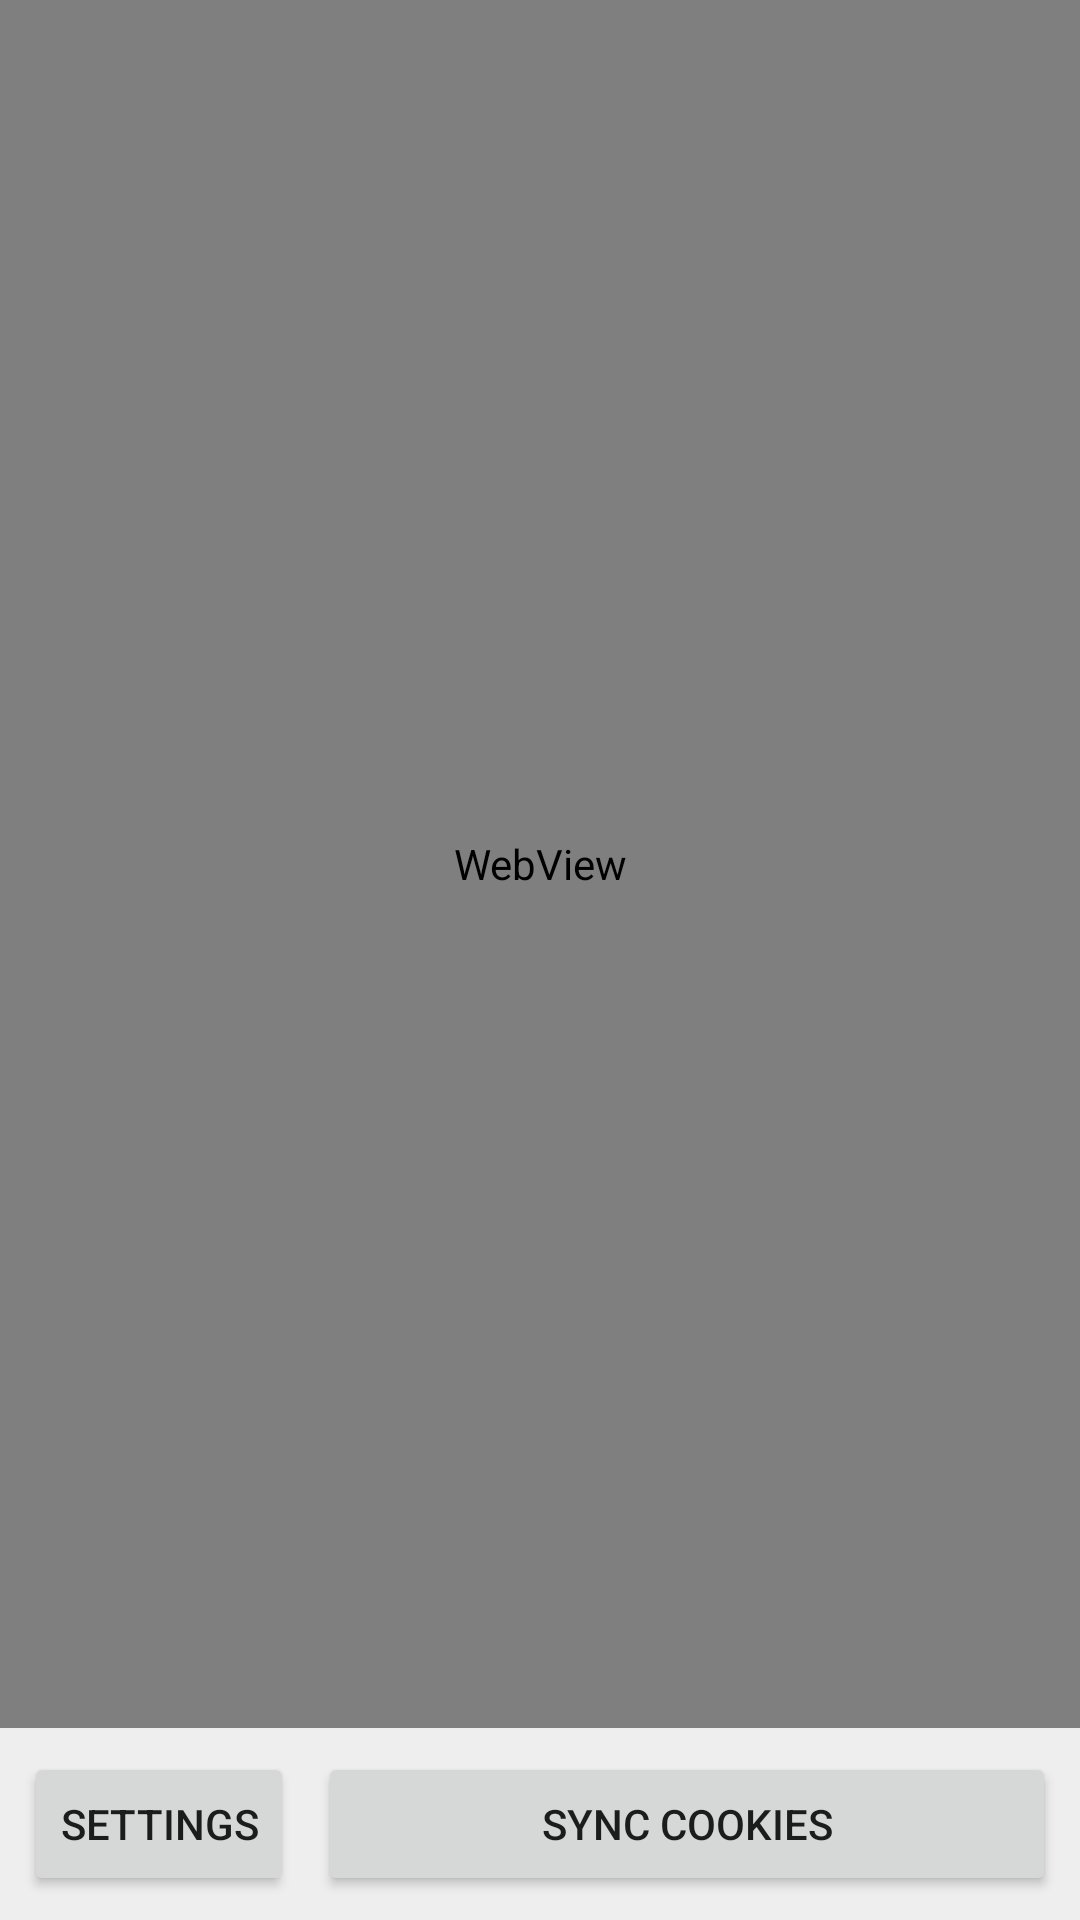

Write the Android layout XML for this screen, with the resource values it uses.
<!-- AndroidManifest.xml: application theme Theme.BeatVaultConnect -->
<!-- res/layout/activity_main.xml -->
<?xml version="1.0" encoding="utf-8"?>
<androidx.constraintlayout.widget.ConstraintLayout 
    xmlns:android="http://schemas.android.com/apk/res/android"
    xmlns:app="http://schemas.android.com/apk/res-auto"
    xmlns:tools="http://schemas.android.com/tools"
    android:layout_width="match_parent"
    android:layout_height="match_parent"
    tools:context=".MainActivity">

    <WebView
        android:id="@+id/webView"
        android:layout_width="0dp"
        android:layout_height="0dp"
        app:layout_constraintTop_toTopOf="parent"
        app:layout_constraintBottom_toTopOf="@+id/bottomBar"
        app:layout_constraintStart_toStartOf="parent"
        app:layout_constraintEnd_toEndOf="parent" />

    <LinearLayout
        android:id="@+id/bottomBar"
        android:layout_width="match_parent"
        android:layout_height="wrap_content"
        android:orientation="horizontal"
        android:padding="8dp"
        android:background="#EEE"
        app:layout_constraintBottom_toBottomOf="parent"
        app:layout_constraintStart_toStartOf="parent"
        app:layout_constraintEnd_toEndOf="parent">
        
        <Button
            android:id="@+id/btnSettings"
            android:layout_width="wrap_content"
            android:layout_height="wrap_content"
            android:text="@string/settings"
            android:layout_marginEnd="8dp" />
            
        <Button
            android:id="@+id/btnSync"
            android:layout_width="0dp"
            android:layout_height="wrap_content"
            android:layout_weight="1"
            android:text="@string/sync_cookies" />
            
    </LinearLayout>

</androidx.constraintlayout.widget.ConstraintLayout>
<!-- resources referenced by this layout -->
<resources>
  <string name="settings">Settings</string>
  <string name="sync_cookies">Sync Cookies</string>
  <style name="Theme.BeatVaultConnect" parent="Theme.MaterialComponents.DayNight.DarkActionBar">
          <item name="colorPrimary">@color/purple_500</item>
          <item name="colorPrimaryVariant">@color/purple_700</item>
          <item name="colorOnPrimary">@color/white</item>
          <item name="colorSecondary">@color/teal_200</item>
          <item name="colorSecondaryVariant">@color/teal_700</item>
          <item name="colorOnSecondary">@color/black</item>
          <item name="android:statusBarColor">?attr/colorPrimaryVariant</item>
      </style>
  <!-- not gathered from this repository: default colours our renderer supplied (Android Studio template values) -->
  <color name="purple_500">#FF6200EE</color>
  <color name="purple_700">#FF3700B3</color>
  <color name="teal_200">#FF03DAC5</color>
  <color name="teal_700">#FF018786</color>
  <color name="black">#FF000000</color>
  <color name="white">#FFFFFFFF</color>
</resources>
